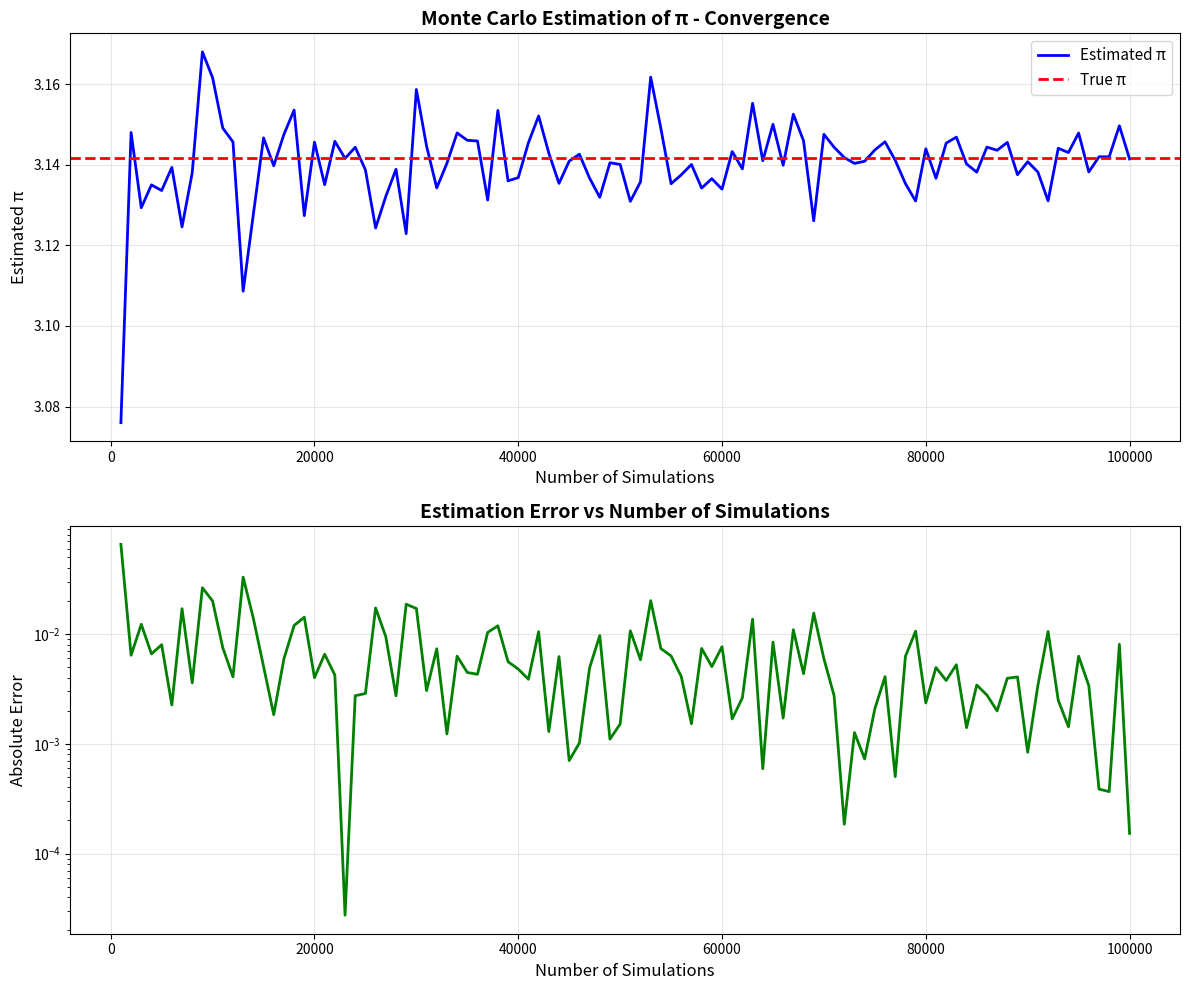

Reproduce this figure in Python.
"""
Basic Monte Carlo Simulation: Estimating Pi

This script demonstrates the fundamental Monte Carlo method by estimating
the value of π through random sampling.
"""

import numpy as np
import matplotlib.pyplot as plt
from pathlib import Path


def estimate_pi(n_simulations):
    """
    Estimate the value of pi using Monte Carlo simulation.
    
    The method randomly places points in a 2x2 square centered at origin.
    Points are checked if they fall within the unit circle (radius = 1).
    The ratio of points inside the circle to total points approximates π/4.
    
    Args:
        n_simulations (int): Number of random points to generate
        
    Returns:
        float: Estimated value of pi
    """
    n_points_circle = 0
    
    # Generate random x and y coordinates between -1 and 1
    l_xs = np.random.uniform(-1, 1, n_simulations)
    l_ys = np.random.uniform(-1, 1, n_simulations)
    
    for i in range(n_simulations):
        # Check if point is inside the circle (radius = 1)
        if l_xs[i]**2 + l_ys[i]**2 <= 1:
            n_points_circle += 1
    
    # Ratio of circle area to square area is pi/4
    return 4 * n_points_circle / n_simulations


def estimate_pi_with_convergence(max_simulations=100000, step=1000):
    """
    Estimate pi with increasing number of simulations to show convergence.
    
    Args:
        max_simulations (int): Maximum number of simulations
        step (int): Step size for increasing simulations
        
    Returns:
        tuple: (simulation_counts, pi_estimates, errors)
    """
    simulation_counts = []
    pi_estimates = []
    errors = []
    
    for n in range(step, max_simulations + 1, step):
        pi_est = estimate_pi(n)
        error = abs(pi_est - np.pi)
        
        simulation_counts.append(n)
        pi_estimates.append(pi_est)
        errors.append(error)
        
        if n % 10000 == 0:
            print(f"Simulations: {n:6d} | Estimated π: {pi_est:.6f} | Error: {error:.6f}")
    
    return simulation_counts, pi_estimates, errors


def visualize_convergence(simulation_counts, pi_estimates, errors, save_path="results/pi_estimation.png"):
    """
    Create visualization of pi estimation convergence.
    
    Args:
        simulation_counts (list): Number of simulations at each step
        pi_estimates (list): Estimated pi values
        errors (list): Absolute errors
        save_path (str): Path to save the figure
    """
    # Create results directory if it doesn't exist
    Path(save_path).parent.mkdir(parents=True, exist_ok=True)
    
    fig, (ax1, ax2) = plt.subplots(2, 1, figsize=(12, 10))
    
    # Plot 1: Pi estimation convergence
    ax1.plot(simulation_counts, pi_estimates, 'b-', label='Estimated π', linewidth=2)
    ax1.axhline(y=np.pi, color='r', linestyle='--', label='True π', linewidth=2)
    ax1.set_xlabel('Number of Simulations', fontsize=12)
    ax1.set_ylabel('Estimated π', fontsize=12)
    ax1.set_title('Monte Carlo Estimation of π - Convergence', fontsize=14, fontweight='bold')
    ax1.legend(fontsize=11)
    ax1.grid(True, alpha=0.3)
    
    # Plot 2: Error over iterations
    ax2.plot(simulation_counts, errors, 'g-', linewidth=2)
    ax2.set_xlabel('Number of Simulations', fontsize=12)
    ax2.set_ylabel('Absolute Error', fontsize=12)
    ax2.set_title('Estimation Error vs Number of Simulations', fontsize=14, fontweight='bold')
    ax2.set_yscale('log')
    ax2.grid(True, alpha=0.3)
    
    plt.tight_layout()
    plt.savefig(save_path, dpi=300, bbox_inches='tight')
    print(f"Figure saved to: {save_path}")
    plt.close()


def main():
    """Main execution function."""
    print("="*60)
    print("Monte Carlo Simulation: Estimating π")
    print("="*60)
    print()
    
    # Quick estimation
    print("Quick estimation with 100,000 simulations:")
    pi_est = estimate_pi(100000)
    print(f"Estimated π: {pi_est:.6f}")
    print(f"True π:      {np.pi:.6f}")
    print(f"Error:       {abs(pi_est - np.pi):.6f}")
    print()
    
    # Convergence analysis
    print("Running convergence analysis...")
    print()
    sim_counts, pi_ests, errors = estimate_pi_with_convergence(
        max_simulations=100000, 
        step=1000
    )
    
    # Visualize results
    print()
    print("Creating visualization...")
    visualize_convergence(sim_counts, pi_ests, errors)
    
    print()
    print("="*60)
    print("Simulation complete!")
    print("="*60)


if __name__ == "__main__":
    # Set random seed for reproducibility
    np.random.seed(42)
    main()
